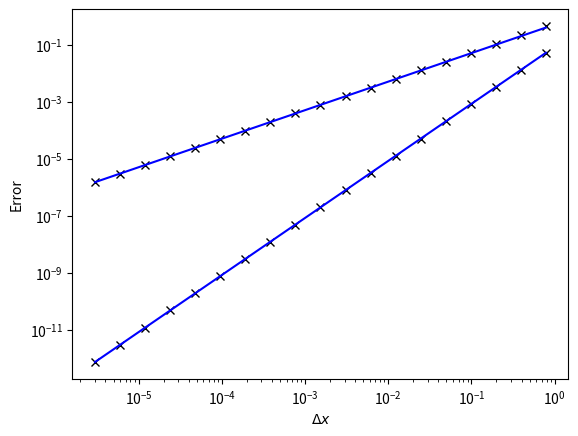

Recreate this plot in Python.
import numpy
from matplotlib import pyplot

def basic_integral(f, a, b, N):
    x, dx = numpy.linspace(a, b, N+1, retstep=True)
    fx = f(x)
    return dx * numpy.sum(fx[:-1])
    
def trapezoidal(f, a, b, N):
    x, dx = numpy.linspace(a, b, N+1, retstep=True)
    fx = f(x)
    return dx * ( (fx[0] + fx[-1])/2 + numpy.sum(fx[1:-1]) )
    
if __name__=="__main__":
    print("Basic integral")
    I2 = basic_integral(numpy.sin, 0, numpy.pi/2, 2)
    print(I2)
    I20 = basic_integral(numpy.sin, 0, numpy.pi/2, 20)
    print(I20)
    I200 = basic_integral(numpy.sin, 0, numpy.pi/2, 200)
    print(I200)
    Npoints = 2**numpy.arange(1,20)
    dx_all = numpy.pi/2/Npoints
    errors = numpy.zeros_like(dx_all)
    for i, N in enumerate(Npoints):
        I = basic_integral(numpy.sin, 0, numpy.pi/2, N)
        errors[i] = abs(I - 1)
    pyplot.loglog(dx_all, errors, 'kx')
    pyplot.loglog(dx_all, errors[-1]*(dx_all/dx_all[-1]), 'b-')
    pyplot.xlabel(r"$\Delta x$")
    pyplot.ylabel("Error")
    pyplot.show()
    
    print("Trapezoidal rule")
    I2 = trapezoidal(numpy.sin, 0, numpy.pi/2, 2)
    print(I2)
    I20 = trapezoidal(numpy.sin, 0, numpy.pi/2, 20)
    print(I20)
    I200 = trapezoidal(numpy.sin, 0, numpy.pi/2, 200)
    print(I200)
    Npoints = 2**numpy.arange(1,20)
    dx_all = numpy.pi/2/Npoints
    errors = numpy.zeros_like(dx_all)
    for i, N in enumerate(Npoints):
        I = trapezoidal(numpy.sin, 0, numpy.pi/2, N)
        errors[i] = abs(I - 1)
    pyplot.loglog(dx_all, errors, 'kx')
    pyplot.loglog(dx_all, errors[-1]*(dx_all/dx_all[-1])**2, 'b-')
    pyplot.xlabel(r"$\Delta x$")
    pyplot.ylabel("Error")
    pyplot.show()